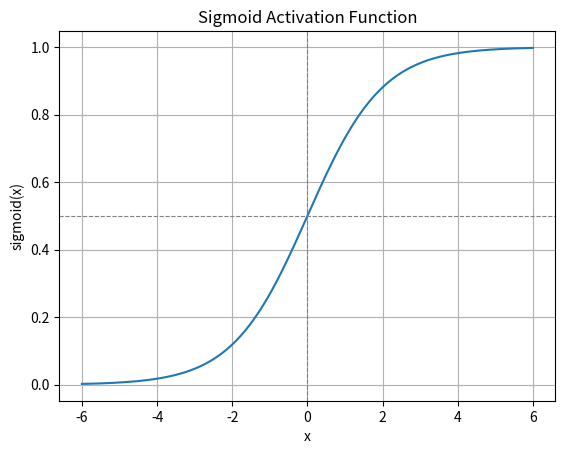

This chart was generated by the following Python code:
import numpy as np
import matplotlib.pyplot as plt

def sigmoid(x):
    return 1/(1+np.exp(-x))
def neuron(x,w,b):
    return sigmoid(np.dot(w,x)+b)

x = np.array([1.0, 4.0])
w = np.array([2.0, 3.0])
b = -5.0
output = neuron(x, w, b)
print("Neuron output:", output)

x_vals=np.linspace(-6,6,200)
y_vals=sigmoid(x_vals)

plt.plot(x_vals, y_vals)
plt.title("Sigmoid Activation Function")
plt.xlabel("x")
plt.ylabel("sigmoid(x)")
plt.axhline(0.5, color='gray', linestyle='--', linewidth=0.8)
plt.axvline(0, color='gray', linestyle='--', linewidth=0.8)
plt.grid(True)
plt.savefig("day01_sigmoid.png")
plt.show()
